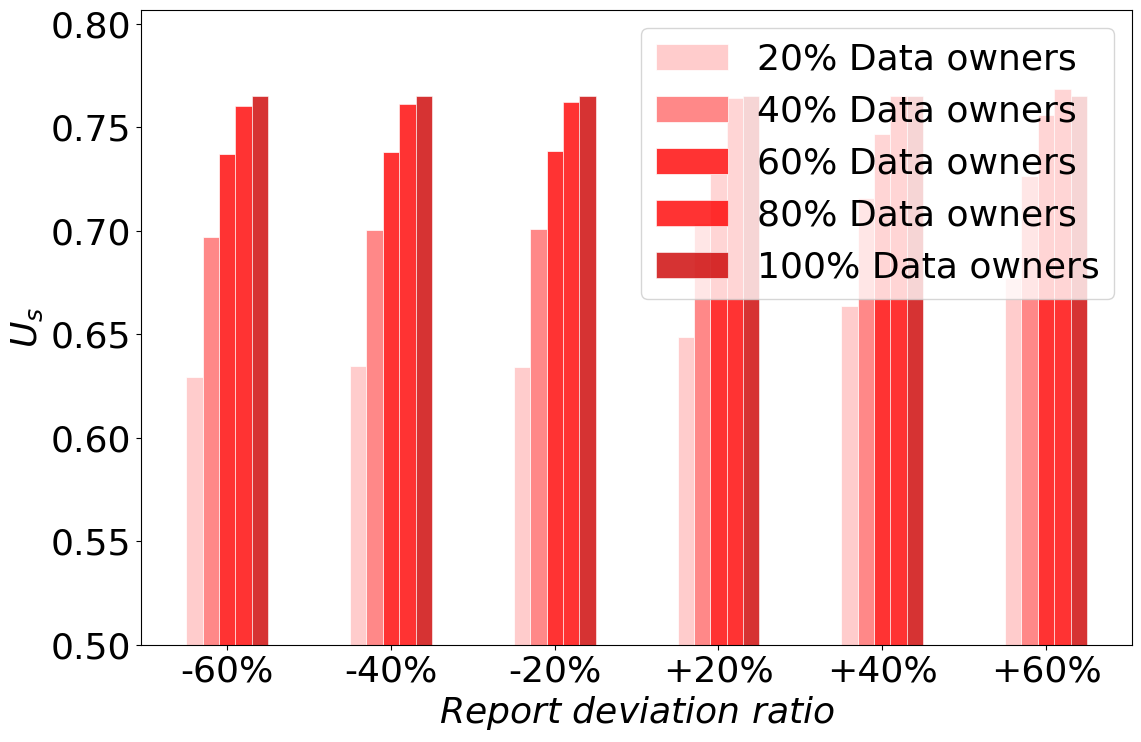

This chart was generated by the following Python code:
import matplotlib.pyplot as plt
import numpy as np
import matplotlib
from sympy.abc import alpha

# 设置全局字体为 Times New Roman
matplotlib.rcParams['font.family'] = 'Times New Roman'
matplotlib.rcParams['font.size'] = 26  # 同时设置字体大小

# 数据
client_dict = {0.0: [0.5881472263157428, 0.5881472263157428, 0.5881472263157428, 0.5881472263157428, 0.5881472263157428,
                     0.5881472263157428],
               0.2: [0.6293755720152212, 0.6346301411876545, 0.6342287130896733, 0.6489500467815987, 0.663563971996842,
                     0.6771684566117215],
               0.4: [0.6969160488211423, 0.7006142245818123, 0.7010499854940009, 0.7039539742916616, 0.7158643527078534,
                     0.7267371911349145],
               0.6: [0.7369990874920145, 0.7382353045066115, 0.7387903690569504, 0.7402519553621991, 0.7469671185827522,
                     0.7559229743868845],
               0.8: [0.7604199820310875, 0.7612318922125552, 0.7620657793103309, 0.7641396497087845, 0.7651544505316246,
                     0.7683491712501902],
               1.0: [0.7652625150471464, 0.7652658686021923, 0.7652625162687618, 0.7652658694522301, 0.7652658686180867,
                     0.7652658697700463]}

years = ["-60%", "-40%", "-20%", "+20%", "+40%", "+60%"]
clients0 = client_dict[0.0]
clients20 = client_dict[0.2]
clients40 = client_dict[0.4]
clients60 = client_dict[0.6]
clients80 = client_dict[0.8]
clients100 = client_dict[1.0]

# 设置柱状图的宽度
bar_width = 0.1

# 设置每组柱状图的x轴位置
r1 = np.arange(len(years))
r2 = [x - bar_width for x in r1]
r3 = [x for x in r1]
r4 = [x + bar_width for x in r1]
r5 = [x + 2 * bar_width for x in r1]
r6 = [x + 3 * bar_width for x in r1]

plt.figure(figsize=(12, 8))

# 绘制柱状图
plt.bar(r2, clients20, color='#FFCCCC', width=bar_width, label='20% Data owners', edgecolor='white', linewidth=0.5)
plt.bar(r3, clients40, color='#FF8888', width=bar_width, label='40% Data owners', edgecolor='white', linewidth=0.5)
plt.bar(r4, clients60, color='#FF3333', width=bar_width, label='60% Data owners', edgecolor='white', linewidth=0.5)
plt.bar(r5, clients80, color='#FF0000', width=bar_width, label='80% Data owners', alpha=0.8, edgecolor='white',
        linewidth=0.5)
plt.bar(r6, clients100, color='#CC0000', width=bar_width, label='100% Data owners', alpha=0.8, edgecolor='white',
        linewidth=0.5)

# 添加图例
plt.legend(loc='upper right')

# 添加标签和标题
plt.xlabel(r'$Report$ $deviation$ $ratio$')
plt.ylabel(r'$U_s$')

# 设置x轴刻度
plt.xticks([r + bar_width for r in range(len(years))], years)

# 设置y轴的显示范围，不从0开始
plt.ylim(ymin=0.5)  # 只设置y轴的最小值

plt.tight_layout()
# 显示图表
plt.show()
